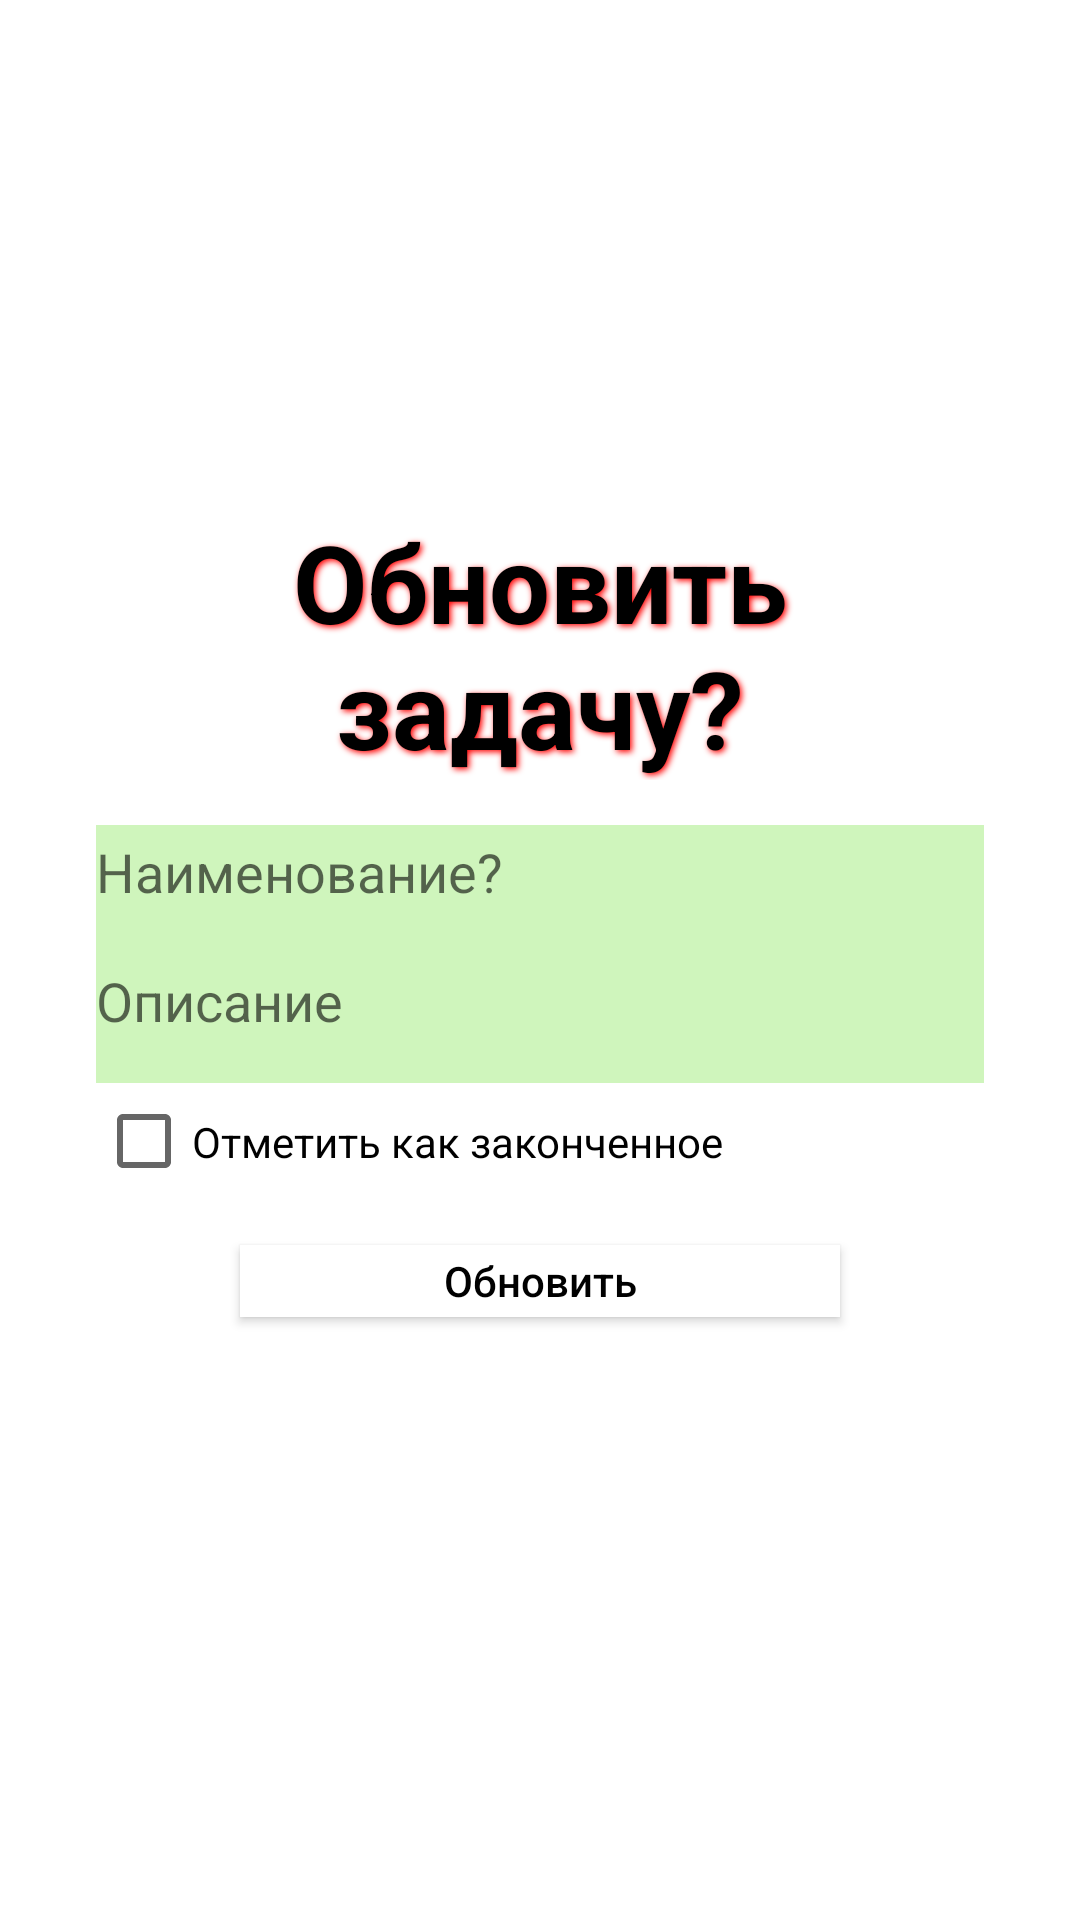

Reconstruct the res/layout file that produces this screen, plus the resources it refers to.
<!-- AndroidManifest.xml: application theme Theme.ListTasks -->
<!-- res/layout/activity_update_task.xml -->
<?xml version="1.0" encoding="utf-8"?>
<RelativeLayout xmlns:android="http://schemas.android.com/apk/res/android"
    xmlns:app="http://schemas.android.com/apk/res-auto"
    xmlns:tools="http://schemas.android.com/tools"
    android:layout_width="match_parent"
    android:layout_height="match_parent"
    tools:context=".UpdateTaskActivity">

    <LinearLayout
        android:layout_width="match_parent"
        android:layout_height="wrap_content"
        android:layout_centerVertical="true"
        android:orientation="vertical"
        android:padding="16dp">

        <TextView
            android:layout_width="match_parent"
            android:layout_height="wrap_content"
            android:layout_margin="15dp"
            android:gravity="center_horizontal"
            android:shadowColor="#ff0000"
            android:shadowDx="2"
            android:shadowDy="2"
            android:shadowRadius="5"
            android:text="Обновить задачу?"
            android:textAlignment="center"
            android:textAppearance="@style/Theme.AppCompat.Dialog.MinWidth"
            android:textSize="36sp"
            android:textStyle="bold" />

        <EditText
            android:id="@+id/editTextTask"
            android:layout_width="match_parent"
            android:background="@color/colorLight"
            android:layout_height="31dp"
            android:hint="Наименование?" />

        <EditText
            android:id="@+id/editTextDesc"
            android:layout_width="match_parent"
            android:layout_height="55dp"
            android:background="@color/colorLight"
            android:hint="Описание" />


        <CheckBox
            android:id="@+id/checkBoxFinished"
            android:layout_width="match_parent"
            android:layout_height="39dp"
            android:text="Отметить как законченное" />

        <Button
            android:id="@+id/button_update"
            android:layout_width="200dp"
            android:layout_height="24dp"
            android:layout_gravity="center_horizontal"
            android:layout_marginTop="15dp"
            android:background="@color/cardview_light_background"
            android:text="Обновить"
            android:textAllCaps="false"
            android:textColor="@color/black" />


        <Button
            android:id="@+id/button_delete"
            android:layout_width="200dp"
            android:layout_height="31dp"
            android:layout_gravity="center_horizontal"
            android:layout_marginTop="15dp"
            android:background=" @color/colorRed"
            android:text="Удалить"
            android:textAllCaps="false"
            android:textColor="@color/white" />


    </LinearLayout>


</RelativeLayout>
<!-- resources referenced by this layout -->
<resources>
  <color name="black">#FF000000</color>
  <color name="colorLight">#cff5bc</color>
  <color name="colorRed">#e70004</color>
  <color name="white">#FFFFFFFF</color>
  <style name="Theme.ListTasks" parent="Theme.AppCompat.DayNight.Dialog.MinWidth">
          
          <item name="colorPrimary">@color/colorLight</item>
          <item name="android:colorBackground">@color/cardview_light_background</item>
          <item name="android:color">@color/white</item>
          
          <item name="colorSecondary">@color/teal_200</item>
          <item name="colorButtonNormal">@color/teal_700</item>
          <item name="colorControlHighlight">@color/black</item>
          
          <item name="android:statusBarColor" tools:targetApi="l">?attr/colorControlNormal</item>
          
  
      </style>
  <color name="teal_200">#FF03DAC5</color>
  <color name="teal_700">#FF018786</color>
</resources>
